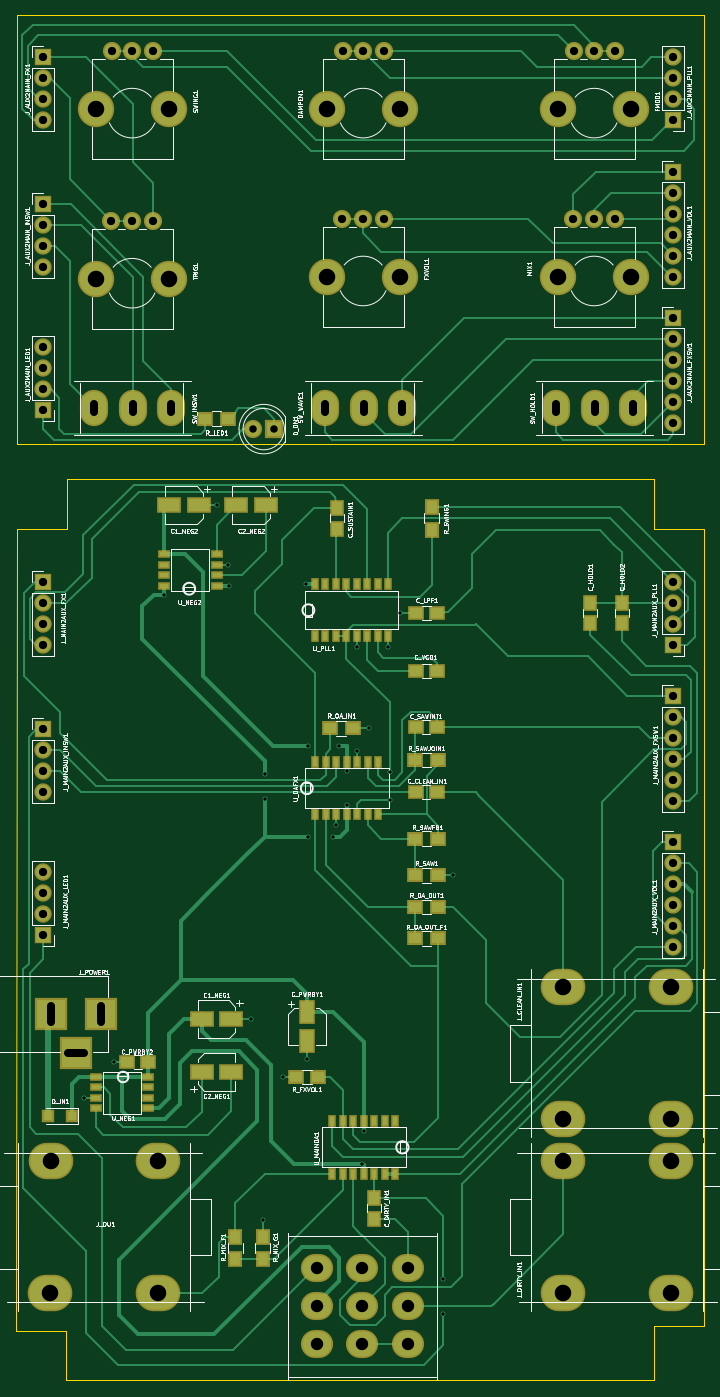
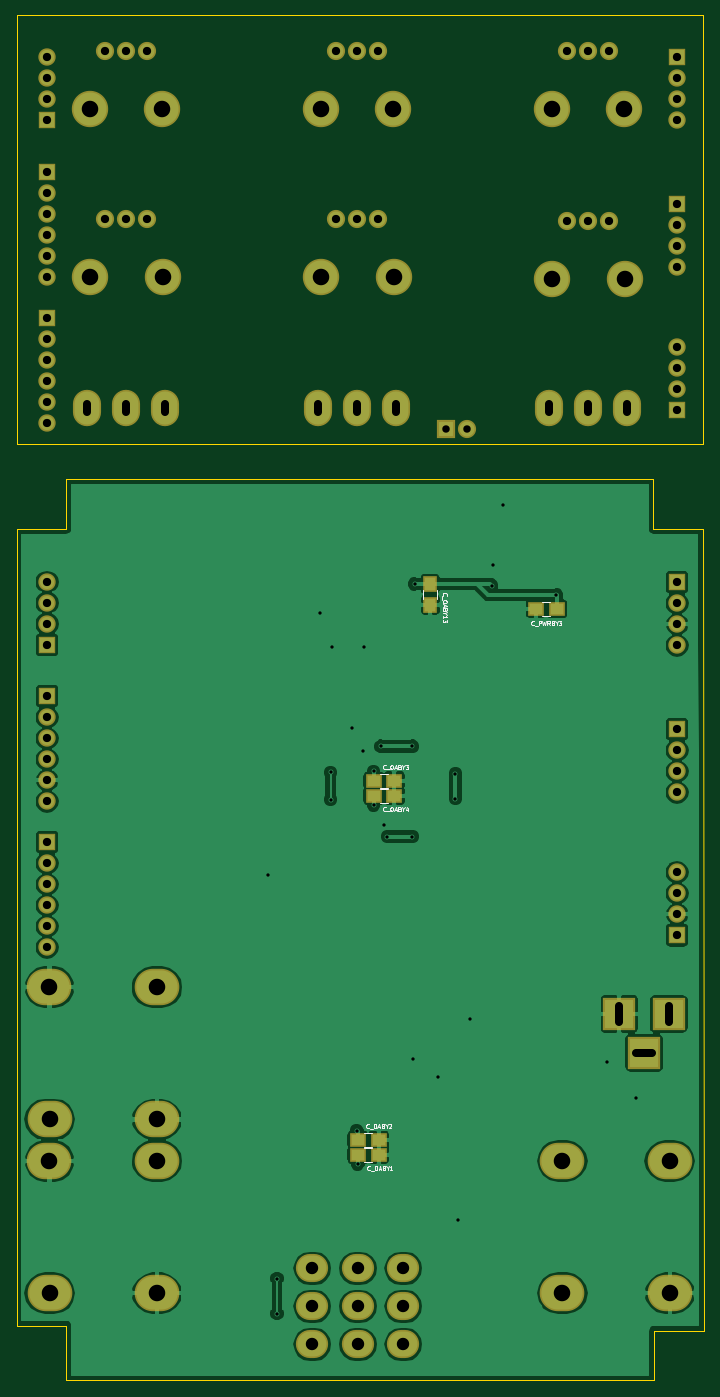
Circuit board: 9 layer files. Board 83.1 x 165.1 mm.
- bottom_copper: GuitarPLLSynthEffect-B.Cu.gbr (85871 bytes)
- bottom_mask: GuitarPLLSynthEffect-B.Mask.gbr (4123 bytes)
- bottom_silk: GuitarPLLSynthEffect-B.SilkS.gbr (12507 bytes)
- outline: GuitarPLLSynthEffect-Edge.Cuts.gbr (1120 bytes)
- top_copper: GuitarPLLSynthEffect-F.Cu.gbr (36638 bytes)
- top_mask: GuitarPLLSynthEffect-F.Mask.gbr (6941 bytes)
- top_silk: GuitarPLLSynthEffect-F.SilkS.gbr (109253 bytes)
- drill: GuitarPLLSynthEffect-NPTH.drl (353 bytes)
- drill: GuitarPLLSynthEffect.drl (2810 bytes)

=== bottom_copper: GuitarPLLSynthEffect-B.Cu.gbr (85871 bytes, source omitted) ===
=== bottom_mask: GuitarPLLSynthEffect-B.Mask.gbr ===
G04 #@! TF.FileFunction,Soldermask,Bot*
%FSLAX46Y46*%
G04 Gerber Fmt 4.6, Leading zero omitted, Abs format (unit mm)*
G04 Created by KiCad (PCBNEW 4.0.7) date Sunday, 08 April 2018 'PMt' 12:22:29*
%MOMM*%
%LPD*%
G01*
G04 APERTURE LIST*
%ADD10C,0.100000*%
%ADD11C,2.200000*%
%ADD12C,4.400000*%
%ADD13R,2.200000X2.200000*%
%ADD14R,2.100000X2.100000*%
%ADD15O,2.100000X2.100000*%
%ADD16O,5.400000X4.400000*%
%ADD17R,3.900000X3.900000*%
%ADD18O,3.900000X3.400000*%
%ADD19O,3.400000X4.400000*%
%ADD20R,1.900000X1.650000*%
%ADD21R,1.650000X1.900000*%
G04 APERTURE END LIST*
D10*
D11*
X102155000Y-56515000D03*
X99655000Y-56515000D03*
X97155000Y-56515000D03*
D12*
X104055000Y-63515000D03*
X95255000Y-63515000D03*
D13*
X88900000Y-102235000D03*
D11*
X86360000Y-102235000D03*
X130095000Y-56515000D03*
X127595000Y-56515000D03*
X125095000Y-56515000D03*
D12*
X131995000Y-63515000D03*
X123195000Y-63515000D03*
D11*
X102150000Y-76820000D03*
X99650000Y-76820000D03*
X97150000Y-76820000D03*
D12*
X104050000Y-83820000D03*
X95250000Y-83820000D03*
D14*
X60960000Y-57277000D03*
D15*
X60960000Y-59817000D03*
X60960000Y-62357000D03*
X60960000Y-64897000D03*
D14*
X137160000Y-88773000D03*
D15*
X137160000Y-91313000D03*
X137160000Y-93853000D03*
X137160000Y-96393000D03*
X137160000Y-98933000D03*
X137160000Y-101473000D03*
D14*
X60960000Y-75057000D03*
D15*
X60960000Y-77597000D03*
X60960000Y-80137000D03*
X60960000Y-82677000D03*
D14*
X137160000Y-64897000D03*
D15*
X137160000Y-62357000D03*
X137160000Y-59817000D03*
X137160000Y-57277000D03*
D14*
X137160000Y-71120000D03*
D15*
X137160000Y-73660000D03*
X137160000Y-76200000D03*
X137160000Y-78740000D03*
X137160000Y-81280000D03*
X137160000Y-83820000D03*
D16*
X123865500Y-185736500D03*
X123865500Y-169736500D03*
X136865500Y-169736500D03*
X136842500Y-185736500D03*
X123865500Y-206755000D03*
X123865500Y-190755000D03*
X136865500Y-190755000D03*
X136842500Y-206755000D03*
D14*
X60960000Y-120777000D03*
D15*
X60960000Y-123317000D03*
X60960000Y-125857000D03*
X60960000Y-128397000D03*
D14*
X137160000Y-134556500D03*
D15*
X137160000Y-137096500D03*
X137160000Y-139636500D03*
X137160000Y-142176500D03*
X137160000Y-144716500D03*
X137160000Y-147256500D03*
D14*
X60960000Y-138557000D03*
D15*
X60960000Y-141097000D03*
X60960000Y-143637000D03*
X60960000Y-146177000D03*
D14*
X137160000Y-128333500D03*
D15*
X137160000Y-125793500D03*
X137160000Y-123253500D03*
X137160000Y-120713500D03*
D14*
X137160000Y-152209500D03*
D15*
X137160000Y-154749500D03*
X137160000Y-157289500D03*
X137160000Y-159829500D03*
X137160000Y-162369500D03*
X137160000Y-164909500D03*
D16*
X74826000Y-190755000D03*
X74826000Y-206755000D03*
X61826000Y-206755000D03*
X61849000Y-190755000D03*
D17*
X67945000Y-172974000D03*
X61945000Y-172974000D03*
X64945000Y-177674000D03*
D11*
X130090000Y-76820000D03*
X127590000Y-76820000D03*
X125090000Y-76820000D03*
D12*
X131990000Y-83820000D03*
X123190000Y-83820000D03*
D11*
X74215000Y-56515000D03*
X71715000Y-56515000D03*
X69215000Y-56515000D03*
D12*
X76115000Y-63515000D03*
X67315000Y-63515000D03*
D18*
X105068000Y-212943500D03*
X99568000Y-212943500D03*
X94068000Y-212943500D03*
X105068000Y-208343500D03*
X99568000Y-208343500D03*
X94068000Y-208343500D03*
X105068000Y-203743500D03*
X99568000Y-203743500D03*
X94068000Y-203743500D03*
D19*
X127635000Y-99695000D03*
X132335000Y-99695000D03*
X122935000Y-99695000D03*
X71755000Y-99695000D03*
X76455000Y-99695000D03*
X67055000Y-99695000D03*
X99695000Y-99695000D03*
X104395000Y-99695000D03*
X94995000Y-99695000D03*
D11*
X74210000Y-77089000D03*
X71710000Y-77089000D03*
X69210000Y-77089000D03*
D12*
X76110000Y-84089000D03*
X67310000Y-84089000D03*
D20*
X99548000Y-188214000D03*
X97048000Y-188214000D03*
X99548000Y-189992000D03*
X97048000Y-189992000D03*
X97643000Y-146558000D03*
X95143000Y-146558000D03*
X97643000Y-144780000D03*
X95143000Y-144780000D03*
D21*
X90805000Y-120987500D03*
X90805000Y-123487500D03*
D20*
X78021500Y-123952000D03*
X75521500Y-123952000D03*
D14*
X60960000Y-99949000D03*
D15*
X60960000Y-97409000D03*
X60960000Y-94869000D03*
X60960000Y-92329000D03*
D14*
X60960000Y-163449000D03*
D15*
X60960000Y-160909000D03*
X60960000Y-158369000D03*
X60960000Y-155829000D03*
M02*

=== bottom_silk: GuitarPLLSynthEffect-B.SilkS.gbr (12507 bytes, source omitted) ===
=== outline: GuitarPLLSynthEffect-Edge.Cuts.gbr ===
G04 #@! TF.FileFunction,Profile,NP*
%FSLAX46Y46*%
G04 Gerber Fmt 4.6, Leading zero omitted, Abs format (unit mm)*
G04 Created by KiCad (PCBNEW 4.0.7) date Sunday, 08 April 2018 'PMt' 12:22:29*
%MOMM*%
%LPD*%
G01*
G04 APERTURE LIST*
%ADD10C,0.100000*%
%ADD11C,0.150000*%
G04 APERTURE END LIST*
D10*
D11*
X57785000Y-104013000D02*
X57785000Y-52197000D01*
X140843000Y-52197000D02*
X140843000Y-104013000D01*
X57721500Y-211264500D02*
X57785000Y-114300000D01*
X140843000Y-114300000D02*
X140843000Y-210693000D01*
X134810500Y-108267500D02*
X63817500Y-108267500D01*
X134810500Y-217297000D02*
X63754000Y-217297000D01*
X63754000Y-211264500D02*
X57721500Y-211264500D01*
X63754000Y-217297000D02*
X63754000Y-211264500D01*
X134810500Y-210693000D02*
X134810500Y-217297000D01*
X140843000Y-210693000D02*
X134810500Y-210693000D01*
X134810500Y-114300000D02*
X140843000Y-114300000D01*
X134810500Y-108267500D02*
X134810500Y-114300000D01*
X63817500Y-114300000D02*
X63817500Y-108267500D01*
X57785000Y-114300000D02*
X63817500Y-114300000D01*
X57785000Y-104013000D02*
X140843000Y-104013000D01*
X57785000Y-52197000D02*
X140843000Y-52197000D01*
M02*

=== top_copper: GuitarPLLSynthEffect-F.Cu.gbr (36638 bytes, source omitted) ===
=== top_mask: GuitarPLLSynthEffect-F.Mask.gbr (6941 bytes, source omitted) ===
=== top_silk: GuitarPLLSynthEffect-F.SilkS.gbr (109253 bytes, source omitted) ===
=== drill: GuitarPLLSynthEffect-NPTH.drl ===
M48
;DRILL file {KiCad 4.0.7} date Sunday, 08 April 2018 'PMt' 12:22:32
;FORMAT={-:-/ absolute / metric / decimal}
FMAT,2
METRIC,TZ
T1C2.000
%
G90
G05
M71
T1
X67.31Y-84.089
X67.315Y-63.515
X76.11Y-84.089
X76.115Y-63.515
X95.25Y-83.82
X95.255Y-63.515
X104.05Y-83.82
X104.055Y-63.515
X123.19Y-83.82
X123.195Y-63.515
X131.99Y-83.82
X131.995Y-63.515
T0
M30

=== drill: GuitarPLLSynthEffect.drl ===
M48
;DRILL file {KiCad 4.0.7} date Sunday, 08 April 2018 'PMt' 12:22:32
;FORMAT={-:-/ absolute / metric / decimal}
FMAT,2
METRIC,TZ
T1C0.400
T2C0.900
T3C1.000
T4C1.500
T5C2.000
%
G90
G05
M71
T1
X65.913Y-183.134
X69.469Y-178.816
X75.565Y-122.301
X81.978Y-111.442
X83.248Y-118.618
X83.376Y-121.158
X86.042Y-173.609
X87.503Y-197.866
X87.757Y-143.891
X87.757Y-146.939
X89.916Y-180.594
X92.71Y-120.968
X92.837Y-178.435
X92.964Y-140.589
X92.964Y-151.511
X96.012Y-151.511
X96.393Y-150.114
X96.774Y-140.589
X97.663Y-143.637
X97.663Y-147.701
X98.87Y-128.588
X98.933Y-141.224
X99.568Y-191.135
X99.695Y-187.071
X100.33Y-138.43
X102.679Y-128.588
X102.87Y-143.764
X102.87Y-147.066
X104.14Y-124.46
X109.347Y-204.978
X109.347Y-209.232
X110.49Y-156.21
T2
X86.36Y-102.235
X88.9Y-102.235
T3
X60.96Y-57.277
X60.96Y-59.817
X60.96Y-62.357
X60.96Y-64.897
X60.96Y-75.057
X60.96Y-77.597
X60.96Y-80.137
X60.96Y-82.677
X60.96Y-92.329
X60.96Y-94.869
X60.96Y-97.409
X60.96Y-99.949
X60.96Y-120.777
X60.96Y-123.317
X60.96Y-125.857
X60.96Y-128.397
X60.96Y-138.557
X60.96Y-141.097
X60.96Y-143.637
X60.96Y-146.177
X60.96Y-155.829
X60.96Y-158.369
X60.96Y-160.909
X60.96Y-163.449
X69.21Y-77.089
X69.215Y-56.515
X71.71Y-77.089
X71.715Y-56.515
X74.21Y-77.089
X74.215Y-56.515
X97.15Y-76.82
X97.155Y-56.515
X99.65Y-76.82
X99.655Y-56.515
X102.15Y-76.82
X102.155Y-56.515
X125.09Y-76.82
X125.095Y-56.515
X127.59Y-76.82
X127.595Y-56.515
X130.09Y-76.82
X130.095Y-56.515
X137.16Y-57.277
X137.16Y-59.817
X137.16Y-62.357
X137.16Y-64.897
X137.16Y-71.12
X137.16Y-73.66
X137.16Y-76.2
X137.16Y-78.74
X137.16Y-81.28
X137.16Y-83.82
X137.16Y-88.773
X137.16Y-91.313
X137.16Y-93.853
X137.16Y-96.393
X137.16Y-98.933
X137.16Y-101.473
X137.16Y-120.713
X137.16Y-123.253
X137.16Y-125.793
X137.16Y-128.333
X137.16Y-134.556
X137.16Y-137.096
X137.16Y-139.636
X137.16Y-142.177
X137.16Y-144.716
X137.16Y-147.256
X137.16Y-152.209
X137.16Y-154.749
X137.16Y-157.29
X137.16Y-159.829
X137.16Y-162.369
X137.16Y-164.909
T4
X94.068Y-203.743
X94.068Y-208.343
X94.068Y-212.944
X99.568Y-203.743
X99.568Y-208.343
X99.568Y-212.944
X105.068Y-203.743
X105.068Y-208.343
X105.068Y-212.944
T5
X61.826Y-206.755
X61.849Y-190.755
X74.826Y-190.755
X74.826Y-206.755
X123.865Y-169.736
X123.865Y-185.736
X123.865Y-190.755
X123.865Y-206.755
X136.843Y-185.736
X136.843Y-206.755
X136.865Y-169.736
X136.865Y-190.755
T3
X61.945Y-171.974G85X61.945Y-173.974
G05
X63.945Y-177.674G85X65.945Y-177.674
G05
X67.055Y-99.195G85X67.055Y-100.195
G05
X67.945Y-171.974G85X67.945Y-173.974
G05
X71.755Y-99.195G85X71.755Y-100.195
G05
X76.455Y-99.195G85X76.455Y-100.195
G05
X94.995Y-99.195G85X94.995Y-100.195
G05
X99.695Y-99.195G85X99.695Y-100.195
G05
X104.395Y-99.195G85X104.395Y-100.195
G05
X122.935Y-99.195G85X122.935Y-100.195
G05
X127.635Y-99.195G85X127.635Y-100.195
G05
X132.335Y-99.195G85X132.335Y-100.195
G05
T0
M30
